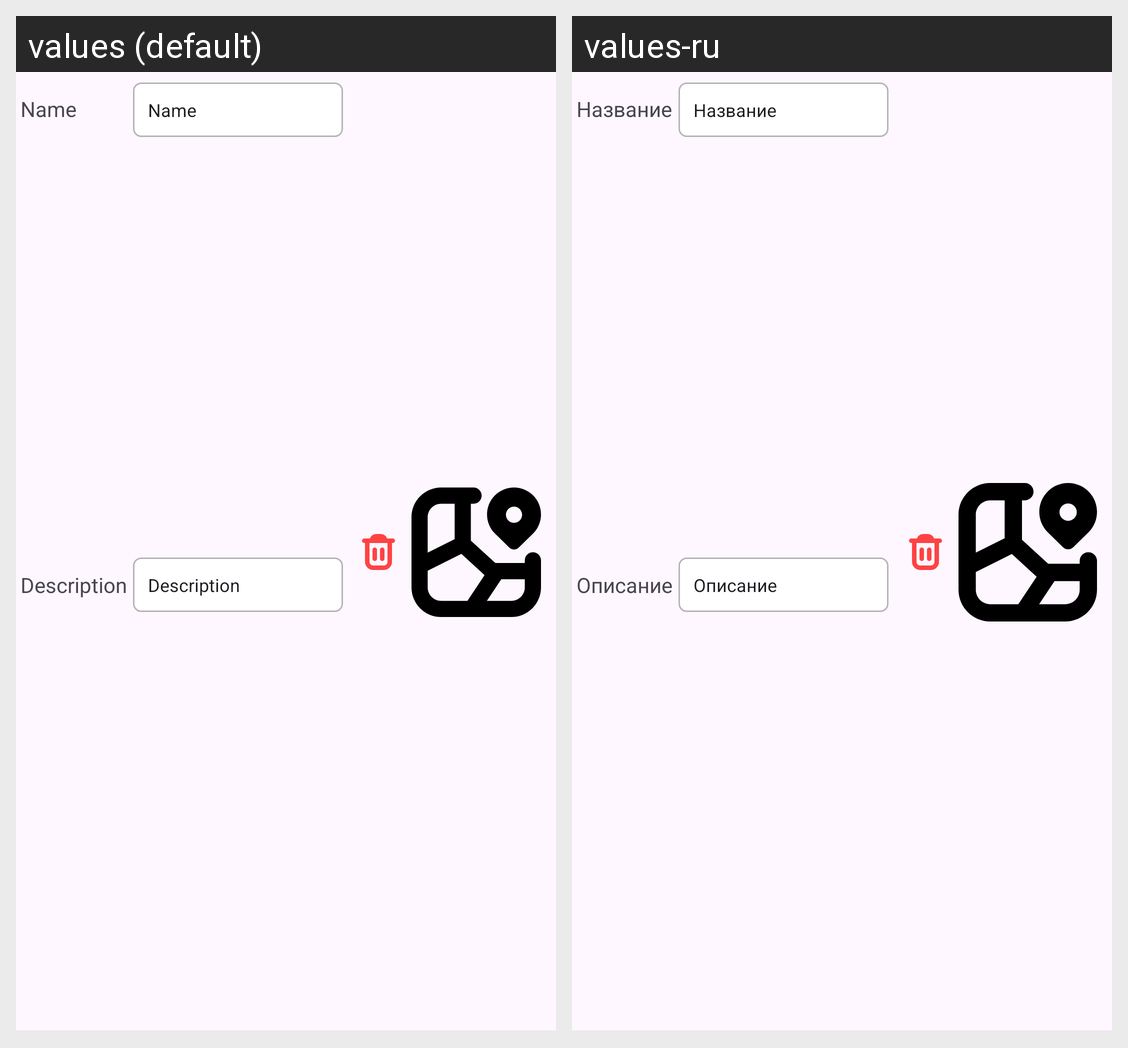

The same Android screen rendered under two of its app's locales, left to right. List the strings drawn on it with the default value and each locale's translation.
Android screen res/layout/route_item_layout.xml rendered under 2 locales, left to right: values (default), values-ru. Device: Nexus 5 (rendered at 1080×1920; each locale shown at half size, 540×960, under a caption strip naming it); theme Theme.MapManager.
Strings drawn on this screen, with the default value and each locale's value (text and hints the layout hard-codes, and strings that could not be matched under every locale, appear in the picture but are not listed):

description
  values: Description
  values-ru: Описание

name
  values: Name
  values-ru: Название
